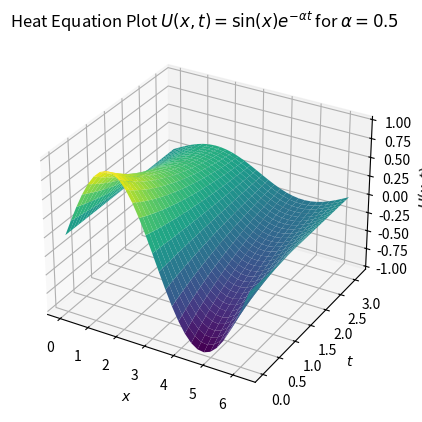

The matplotlib source for this figure:
from mpl_toolkits import mplot3d
import numpy as np
import matplotlib.pyplot as plt
x = np.outer(np.linspace(0, 2*np.pi, 30), np.ones(30))
y = np.outer(np.linspace(0, 1*np.pi, 30), np.ones(30)).T # transpose
α = 0.5
z = np.sin(x) * np.exp(α * -y)

fig = plt.figure()

ax = plt.axes(projection='3d')

ax.plot_surface(x, y, z,cmap='viridis', edgecolor='none')
ax.set_title('Heat Equation Plot $U(x,t)= \sin(x) e^{-αt}$ for $α = 0.5$')
ax.set_xlabel('$x$')
ax.set_ylabel('$t$')
ax.set_zlabel('$U(x,t)$')
plt.show()